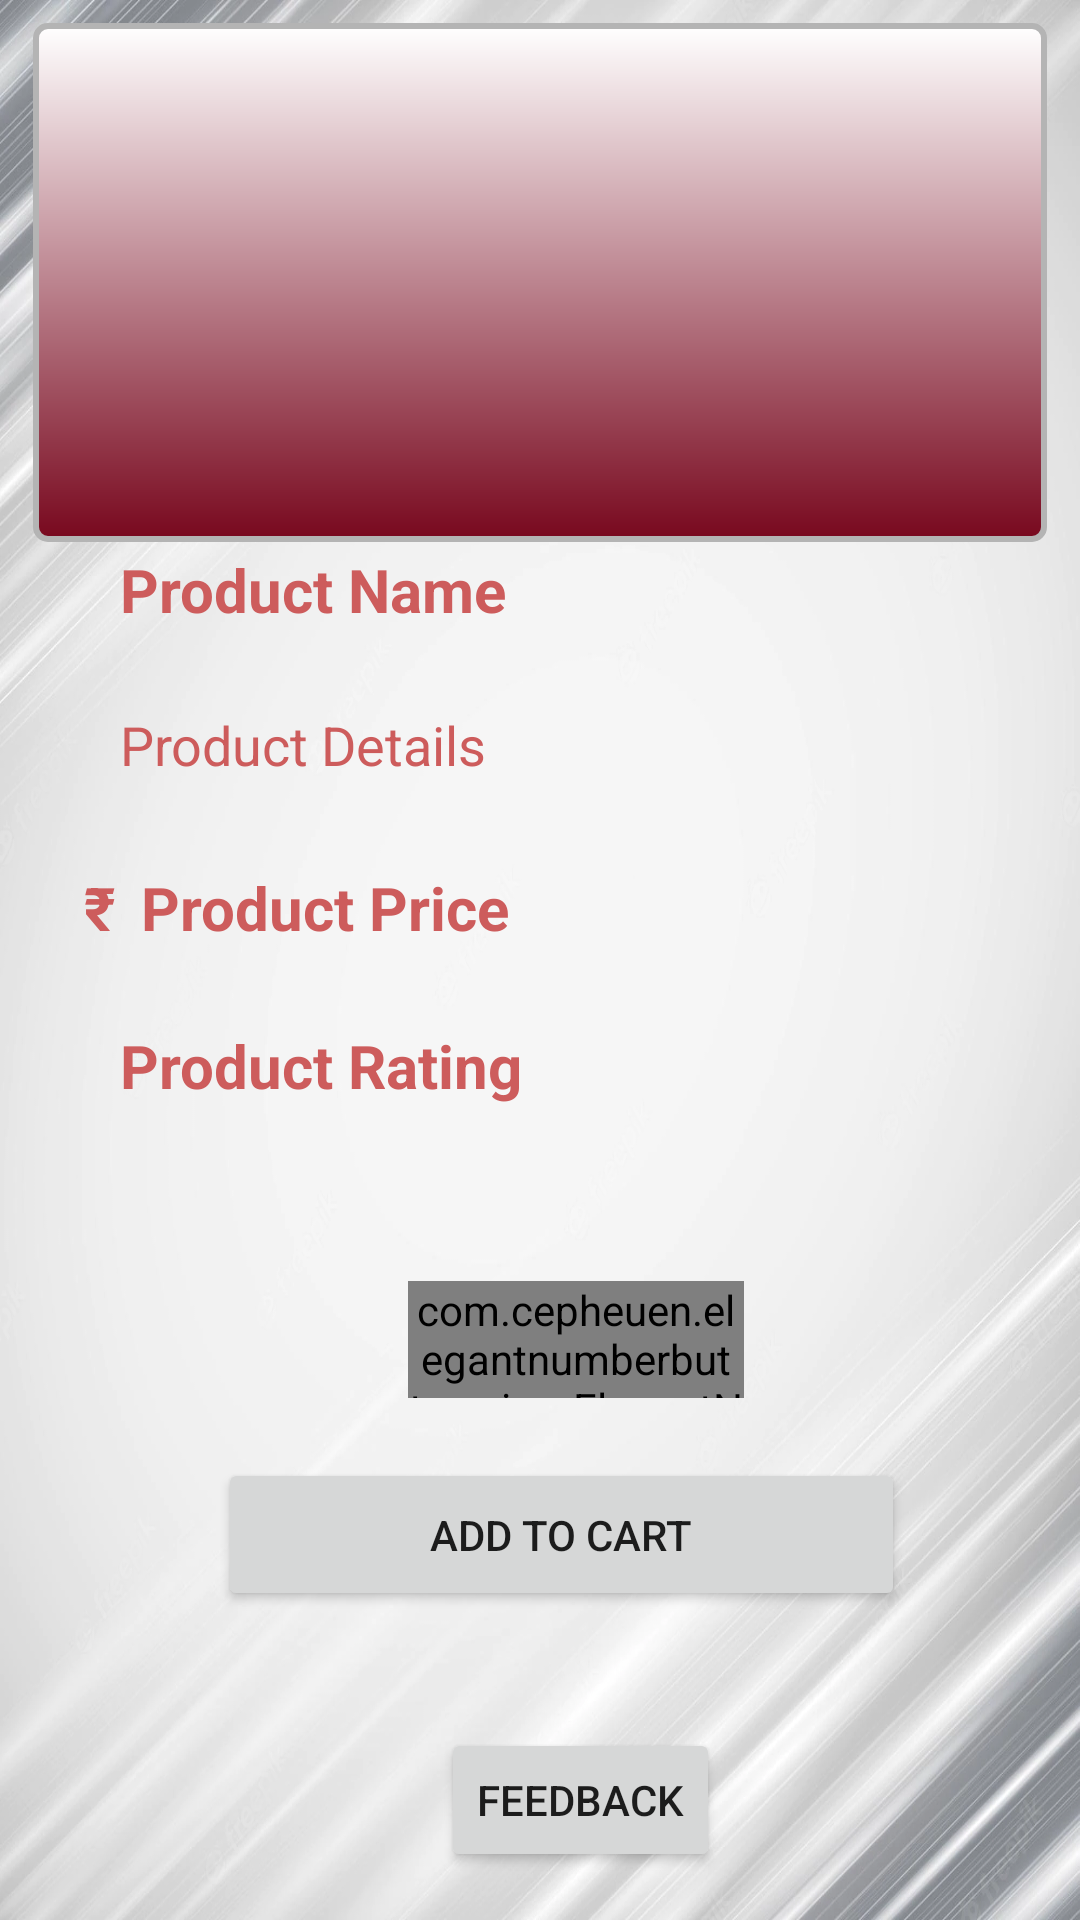

Layout XML and referenced resources for this Android screen:
<!-- AndroidManifest.xml: application theme Theme.De_ichiraku -->
<!-- res/layout/activity_product_details.xml -->
<?xml version="1.0" encoding="utf-8"?>
<androidx.constraintlayout.widget.ConstraintLayout xmlns:android="http://schemas.android.com/apk/res/android"
    xmlns:app="http://schemas.android.com/apk/res-auto"
    xmlns:tools="http://schemas.android.com/tools"
    android:layout_width="match_parent"
    android:layout_height="match_parent"
    android:background="@drawable/hm5"
    tools:context=".UserActivity.ProductDetailsActivity">

    <ImageView
        android:id="@+id/product_image_details"
        android:layout_width="338dp"
        android:layout_height="173dp"


        android:background="@drawable/border_image"
        android:cropToPadding="true"
        android:padding="5dp"
        android:scaleType="centerCrop"


        app:layout_constraintBottom_toTopOf="@+id/product_name_details"
        app:layout_constraintEnd_toEndOf="parent"
        app:layout_constraintHorizontal_bias="0.5"
        app:layout_constraintStart_toStartOf="parent"
        app:layout_constraintTop_toTopOf="parent"
        app:layout_constraintVertical_bias="0.77"

        />

    <TextView
        android:id="@+id/product_name_details"
        android:layout_width="188dp"
        android:layout_height="53dp"
        android:layout_marginBottom="404dp"
        android:text="Product Name"
        android:textColor="@color/IndianRed"
        android:textSize="20sp"
        android:textStyle="bold"
        app:layout_constraintBottom_toBottomOf="parent"
        app:layout_constraintEnd_toEndOf="parent"
        app:layout_constraintHorizontal_bias="0.233"
        app:layout_constraintStart_toStartOf="parent" />

    <TextView
        android:id="@+id/product_desc_details"
        android:layout_width="188dp"
        android:layout_height="53dp"
        android:layout_marginBottom="112dp"
        android:text="Product Details"
        android:textColor="@color/IndianRed"
        android:textSize="18sp"

        app:layout_constraintBottom_toBottomOf="parent"
        app:layout_constraintEnd_toEndOf="parent"
        app:layout_constraintHorizontal_bias="0.233"
        app:layout_constraintStart_toStartOf="parent"
        app:layout_constraintTop_toBottomOf="@+id/product_name_details"
        app:layout_constraintVertical_bias="0.0" />

    <TextView
        android:id="@+id/product_rating"
        android:layout_width="188dp"
        android:layout_height="53dp"
        android:layout_marginBottom="32dp"
        android:text="Product Rating"
        android:textColor="@color/IndianRed"
        android:textSize="20sp"
        android:textStyle="bold"
        app:layout_constraintBottom_toBottomOf="parent"
        app:layout_constraintEnd_toEndOf="parent"
        app:layout_constraintHorizontal_bias="0.233"
        app:layout_constraintStart_toStartOf="parent"
        app:layout_constraintTop_toBottomOf="@+id/product_desc_details"
        app:layout_constraintVertical_bias="0.198" />

    <com.cepheuen.elegantnumberbutton.view.ElegantNumberButton
        android:id="@+id/number_btn"
        android:layout_width="112dp"
        android:layout_height="39dp"
        android:layout_marginTop="24dp"
        app:backGroundColor="@color/Crimson"
        app:finalNumber="10"
        app:initialNumber="1"
        app:layout_constraintBottom_toTopOf="@+id/normalAddBtn"
        app:layout_constraintEnd_toEndOf="parent"
        app:layout_constraintHorizontal_bias="0.548"
        app:layout_constraintStart_toStartOf="parent"
        app:layout_constraintTop_toBottomOf="@+id/product_price_details"
        app:layout_constraintVertical_bias="0.753">

    </com.cepheuen.elegantnumberbutton.view.ElegantNumberButton>

    <Button
        android:id="@+id/normalAddBtn"
        android:layout_width="229dp"
        android:layout_height="51dp"
        android:layout_marginTop="144dp"
        android:text="Add to Cart"
        app:layout_constraintEnd_toEndOf="parent"
        app:layout_constraintHorizontal_bias="0.554"
        app:layout_constraintStart_toStartOf="parent"
        app:layout_constraintTop_toBottomOf="@+id/product_price_details" />

    <Button
        android:id="@+id/feedback"
        android:layout_width="wrap_content"
        android:layout_height="wrap_content"
        android:layout_marginBottom="16dp"
        android:text="Feedback"
        app:layout_constraintBottom_toBottomOf="parent"
        app:layout_constraintEnd_toEndOf="parent"
        app:layout_constraintHorizontal_bias="0.55"
        app:layout_constraintStart_toStartOf="parent" />

    <TextView
        android:id="@+id/sym"
        android:layout_width="188dp"
        android:layout_height="53dp"
        android:layout_marginStart="28dp"
        android:text="₹"
        android:textColor="@color/IndianRed"
        android:textSize="20sp"
        android:textStyle="bold"
        app:layout_constraintBottom_toTopOf="@+id/product_rating"
        app:layout_constraintStart_toStartOf="parent"
        app:layout_constraintTop_toBottomOf="@+id/product_desc_details"
        app:layout_constraintVertical_bias="0.0" />

    <TextView
        android:id="@+id/product_price_details"
        android:layout_width="188dp"
        android:layout_height="53dp"
        android:layout_marginBottom="32dp"
        android:text="Product Price"
        android:textColor="@color/IndianRed"
        android:textSize="20sp"
        android:textStyle="bold"
        app:layout_constraintBottom_toBottomOf="parent"
        app:layout_constraintEnd_toEndOf="parent"
        app:layout_constraintHorizontal_bias="0.273"
        app:layout_constraintStart_toStartOf="parent"
        app:layout_constraintTop_toBottomOf="@+id/product_desc_details"
        app:layout_constraintVertical_bias="0.0" />

</androidx.constraintlayout.widget.ConstraintLayout>
<!-- resources referenced by this layout -->
<resources>
  <color name="Crimson">#78081E</color>
  <color name="IndianRed">#CD5C5C</color>
  <!-- drawable border_image (drawable) -->
  <?xml version="1.0" encoding="utf-8"?>
  <shape xmlns:android="http://schemas.android.com/apk/res/android"
      android:shape="rectangle">
  
      <gradient
          android:angle="270"
          android:endColor="@color/Crimson"
          android:startColor="#ffffff" />
  
      <corners android:radius="4dp" />
  
      <stroke
          android:width="2dp"
          android:color="#b4b4b4" />
  </shape>
  <!-- drawable hm5: webp bitmap (drawable-v24, 116972 bytes) -->
  <style name="Theme.De_ichiraku" parent="Theme.MaterialComponents.DayNight.NoActionBar">
          
          <item name="colorPrimary">@color/Crimson</item>
          <item name="colorPrimaryVariant">@color/Crimson</item>
          <item name="colorOnPrimary">@color/white</item>
          
          <item name="colorSecondary">@color/teal_200</item>
          <item name="colorSecondaryVariant">@color/teal_700</item>
          <item name="colorOnSecondary">@color/black</item>
          
          <item name="android:statusBarColor" tools:targetApi="l">?attr/colorPrimaryVariant</item>
          
  
          <item name="android:navigationBarColor">@color/Black</item>
          
  
      </style>
  <color name="white">#FFFFFFFF</color>
  <color name="teal_200">#FF03DAC5</color>
  <color name="teal_700">#FF018786</color>
  <color name="black">#FF000000</color>
  <color name="Black">#000000</color>
</resources>
